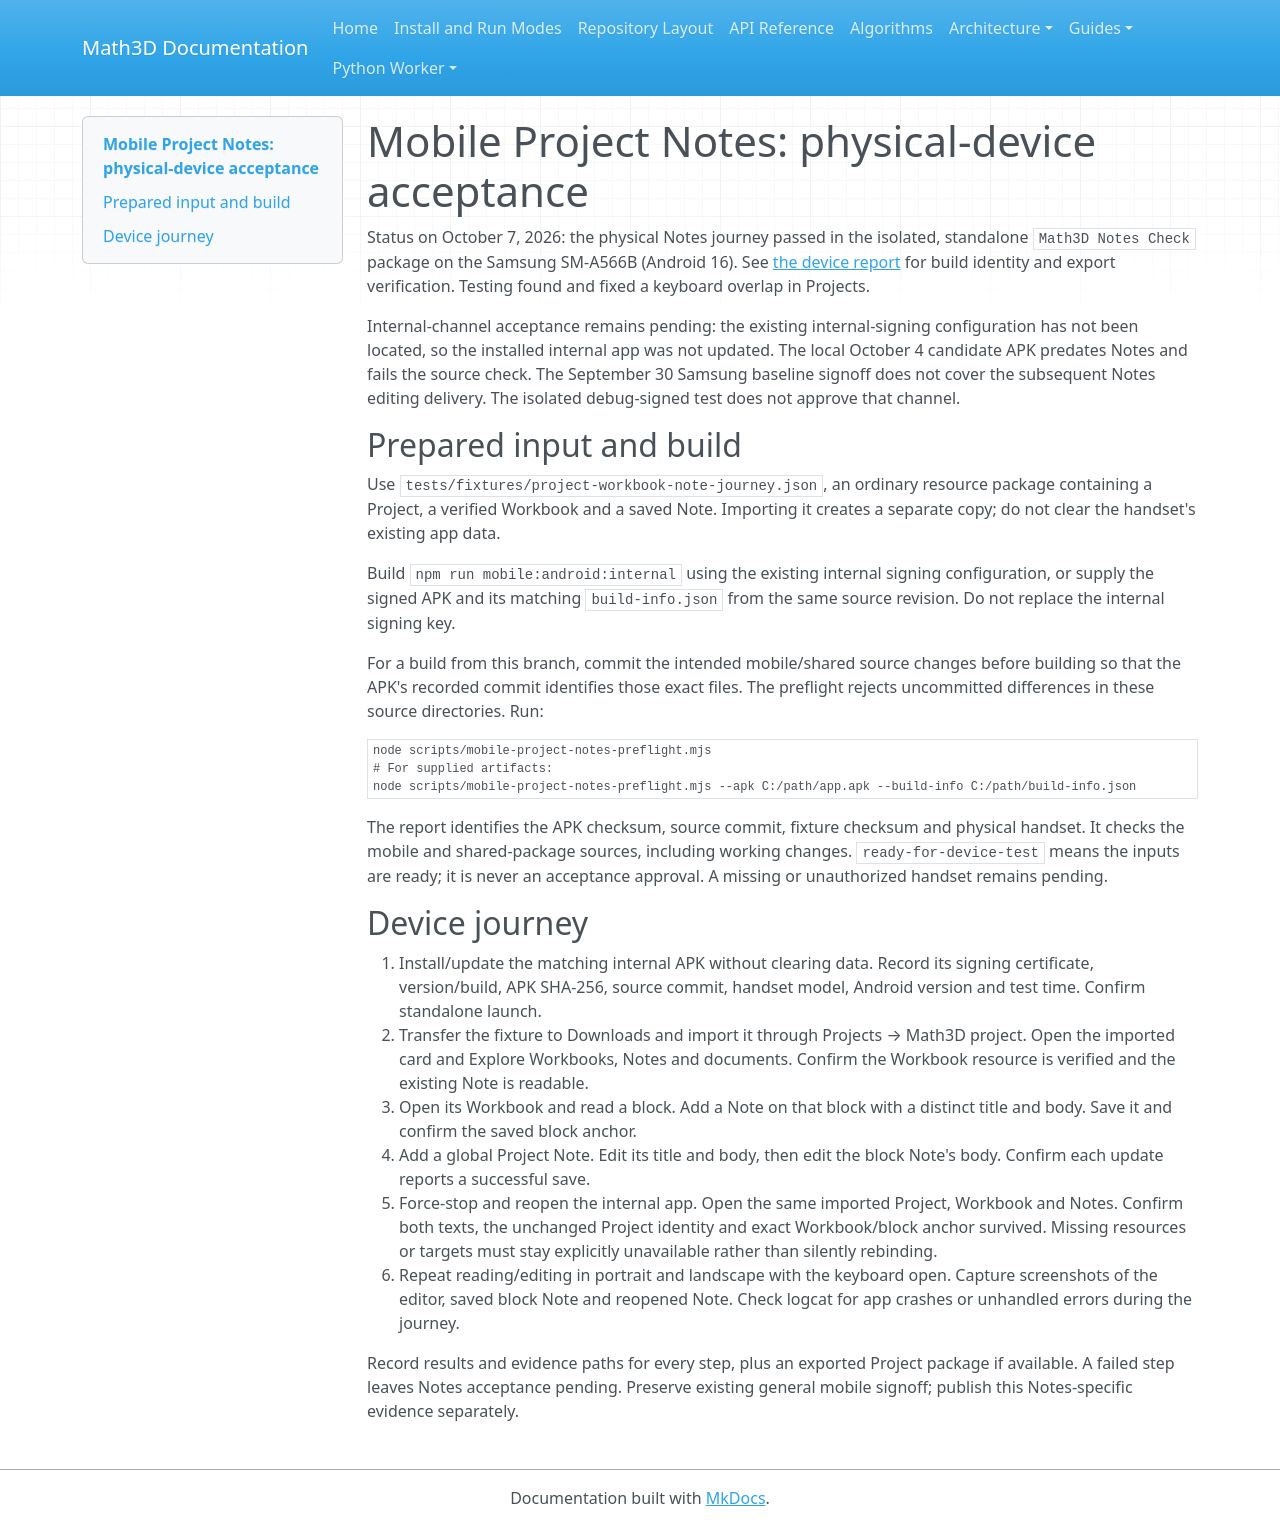

repository: expert10000/Math3D · page: mobile-project-notes-device-acceptance/index.html · generator: mkdocs

# Mobile Project Notes: physical-device acceptance

Status on October 7, 2026: the physical Notes journey passed in the isolated,
standalone `Math3D Notes Check` package on the Samsung SM-A566B (Android 16).
See [the device report](mobile-project-notes-samsung-20261007.md) for build identity
and export verification. Testing found and fixed a keyboard overlap in Projects.

Internal-channel acceptance remains pending: the existing internal-signing
configuration has not been located, so the installed internal app was not updated.
The local October 4 candidate APK predates Notes and fails the source check.
The September 30 Samsung baseline signoff does not cover the subsequent Notes
editing delivery. The isolated debug-signed test does not approve that channel.

## Prepared input and build

Use `tests/fixtures/project-workbook-note-journey.json`, an ordinary resource
package containing a Project, a verified Workbook and a saved Note. Importing it
creates a separate copy; do not clear the handset's existing app data.

Build `npm run mobile:android:internal` using the existing internal signing
configuration, or supply the signed APK and its matching `build-info.json` from
the same source revision. Do not replace the internal signing key.

For a build from this branch, commit the intended mobile/shared source changes
before building so that the APK's recorded commit identifies those exact files.
The preflight rejects uncommitted differences in these source directories. Run:

```powershell
node scripts/mobile-project-notes-preflight.mjs
# For supplied artifacts:
node scripts/mobile-project-notes-preflight.mjs --apk C:/path/app.apk --build-info C:/path/build-info.json
```

The report identifies the APK checksum, source commit, fixture checksum and
physical handset. It checks the mobile and shared-package sources, including
working changes. `ready-for-device-test` means the inputs are ready; it is never
an acceptance approval. A missing or unauthorized handset remains pending.

## Device journey

1. Install/update the matching internal APK without clearing data. Record its
   signing certificate, version/build, APK SHA-256, source commit, handset model,
   Android version and test time. Confirm standalone launch.
2. Transfer the fixture to Downloads and import it through Projects → Math3D
   project. Open the imported card and Explore Workbooks, Notes and documents.
   Confirm the Workbook resource is verified and the existing Note is readable.
3. Open its Workbook and read a block. Add a Note on that block with a distinct
   title and body. Save it and confirm the saved block anchor.
4. Add a global Project Note. Edit its title and body, then edit the block Note's
   body. Confirm each update reports a successful save.
5. Force-stop and reopen the internal app. Open the same imported Project,
   Workbook and Notes. Confirm both texts, the unchanged Project identity and
   exact Workbook/block anchor survived. Missing resources or targets must stay
   explicitly unavailable rather than silently rebinding.
6. Repeat reading/editing in portrait and landscape with the keyboard open.
   Capture screenshots of the editor, saved block Note and reopened Note. Check
   logcat for app crashes or unhandled errors during the journey.

Record results and evidence paths for every step, plus an exported Project
package if available. A failed step leaves Notes acceptance pending. Preserve
existing general mobile signoff; publish this Notes-specific evidence separately.
